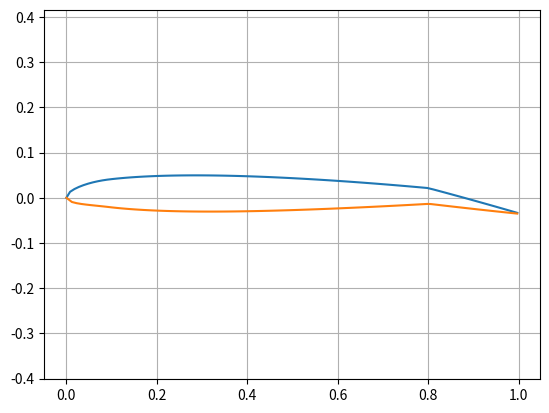

This figure's Python source:
# Imports
import numpy as np
import matplotlib.pyplot as plt


def naca_4_digit(m=2, p=4, xx=12, num=10, chord=1, beta=0.0, flap_length=0.2):
    """
    Creates a NACA 4 digit foil in the designated number of points
    :param m: First Digit
    :param p: Second Digit
    :param xx: Final Two Digits
    :param num: Number of points to be generated
    :return: 2 x num matrix of points
    """

    # Convert values into fractions
    m = m / 100
    p = p / 10
    xx = xx / 100

    x = np.linspace(0, 1, num=num)

    # Create Camber line values
    yc = []
    camber = 0
    for n in range(len(x)):
        if x[n] <= p:
            camber = m / p ** 2 * (2 * p * x[n] - x[n] ** 2)
        elif x[n] > p:
            camber = m / (1 - p) ** 2 * ((1 - 2 * p) + 2 * p * x[n] - x[n] ** 2)

        yc.append(camber)

    # Create Thickness Lines
    yt = []
    for n in range(len(x)):
        thickness = xx / 0.2 * (
                0.2969 * np.sqrt(x[n]) - 0.1260 * x[n] - 0.3516 * x[n] ** 2 + 0.2843 * x[n] ** 3 - 0.1015 * x[
            n] ** 4)
        yt.append(thickness)

    # Create upper and lower surface values
    xu = []
    yu = []
    xl = []
    yl = []
    theta = 0
    for n in range(len(x)):
        if x[n] <= p:

            dyc_dx = 2 * m / p * (1 - x[n] / p)
            theta = np.arctan(dyc_dx)

            xu.append(x[n] - yt[n] * np.sin(theta))
            yu.append(yc[n] + yt[n] * np.cos(theta))
            xl.append(x[n] + yt[n] * np.sin(theta))
            yl.append(yc[n] - yt[n] * np.cos(theta))
        else:

            dyc_dx = 2 * m * p / (1 - p) ** 2 * (p - x[n])
            theta = np.arctan(dyc_dx)

            xu.append(x[n] - yt[n] * np.sin(theta))
            yu.append(yc[n] + yt[n] * np.cos(theta))
            xl.append(x[n] + yt[n] * np.sin(theta))
            yl.append(yc[n] - yt[n] * np.cos(theta))

    for n in range(len(x)):
        if x[n] >= 1-flap_length:
            xu[n] -= 1-flap_length
            xl[n] -= 1-flap_length
            xu[n] = xu[n]*np.cos(beta) - yu[n]*np.sin(beta)
            yu[n] = xu[n]*np.sin(beta) + yu[n]*np.cos(beta)

            xl[n] = xl[n] * np.cos(beta) - yl[n] * np.sin(beta)
            yl[n] = xl[n] * np.sin(beta) + yl[n] * np.cos(beta)

            xu[n] += 1 - flap_length
            xl[n] += 1 - flap_length

    # Adjust for chord value
    xu = np.multiply(xu, chord)
    xl = np.multiply(xl, chord)
    yu = np.multiply(yu, chord)
    yl = np.multiply(yl, chord)

    return yu, yl, xu, xl


def naca_5_digit(cl_int=2, p=4, q=0, xx=12, num=10, chord=1):
    """
    This function returns a set of points for a naca 5 digit foil
    :param cl_int: First digit
    :param p: second digit
    :param q: third digit
    :param xx: final two digits
    :param num: number of points
    :param chord: chord length
    :return: matrix of x y values for the upper and lower surface
    """
    x = np.linspace(0, 1, num=num)
    if q == 0:
        m = [0.05, 0.1, 0.15, 0.2, 0.25]
        m = float(m[p - 1])
        r = [0.0580, 0.126, 0.2025, 0.29, 0.391]
        r = r[p - 1]
        k1 = [361.4, 51.64, 15.957, 6.543, 3.23]
        k1 = k1[p - 1]
        t = xx / 100

        yc = []
        for n in range(len(x)):
            if x[n] <= m:
                camber = k1 / 6 * (x[n] ** 3 - 3 * m * x[n] ** 2 + m ** 2 * (3 - m) * x[n])
                yc.append(camber)
            elif x[n] > m:
                camber = k1 * m ** 3 / 6 * (1 - x[n])
                yc.append(camber)

        # Create Thickness Lines
        yt = []
        for n in range(len(x)):
            thickness = t / 0.2 * (
                    0.2969 * np.sqrt(x[n]) - 0.1260 * x[n] - 0.3516 * x[n] ** 2 + 0.2843 * x[n] ** 3 - 0.1015 *
                    x[n] ** 4)
            yt.append(thickness)

        # Create upper and lower surface values
        xu = []
        yu = []
        xl = []
        yl = []
        theta = 0
        for n in range(len(x)):
            if x[n] <= p:

                dyc_dx = 2 * m / p * (1 - x[n] / p)
                theta = np.arctan(dyc_dx)

                xu.append(x[n] - yt[n] * np.sin(theta))
                yu.append(yc[n] + yt[n] * np.cos(theta))
                xl.append(x[n] + yt[n] * np.sin(theta))
                yl.append(yc[n] - yt[n] * np.cos(theta))
            else:

                dyc_dx = 2 * m * p / (1 - p) ** 2 * (p - x[n])
                theta = np.arctan(dyc_dx)

                xu.append(x[n] - yt[n] * np.sin(theta))
                yu.append(yc[n] + yt[n] * np.cos(theta))
                xl.append(x[n] + yt[n] * np.sin(theta))
                yl.append(yc[n] - yt[n] * np.cos(theta))

        # Adjust for chord value
        xu = np.multiply(xu, chord)
        xl = np.multiply(xl, chord)
        yu = np.multiply(yu, chord)
        yl = np.multiply(yl, chord)

    return yu, yl


if __name__ == '__main__':
    yu, yl, xu, xl = naca_4_digit(beta=np.deg2rad(-10), num=100, m=1, p=1, xx=8)
    plt.figure(1)
    plt.plot(xu, yu)
    plt.plot(xl, yl)
    plt.grid()
    plt.axis('equal')
    plt.show()
